3-way image classification set "dataset" from GitHub (farrelbima/guava_crystal); label vocabulary: grade A, grade B, grade C.

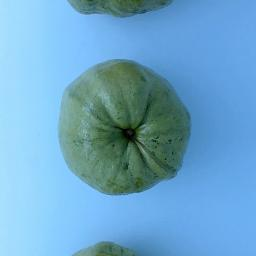
Label: grade A

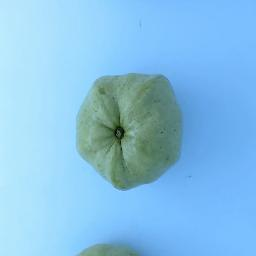
Label: grade C

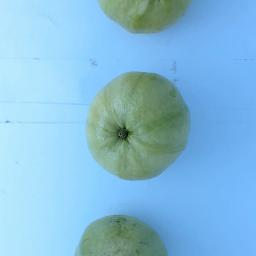
Label: grade C

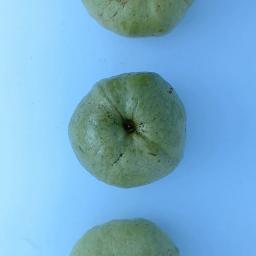
Label: grade B

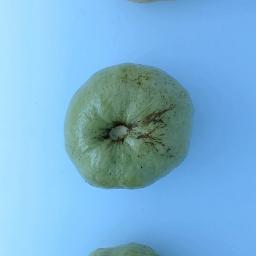
Label: grade A

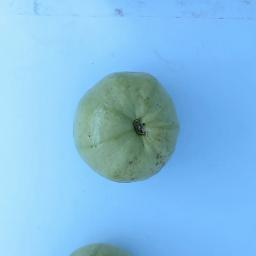
Label: grade C
